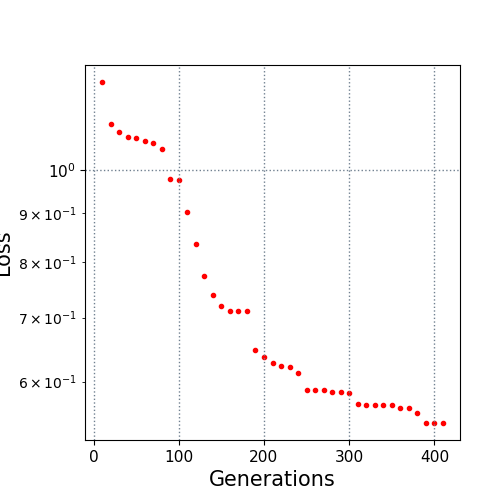

The file beside this chart, header and first rows:
10.0, 1.23531
20.0, 1.115
30.0, 1.095
40.0, 1.083
50.0, 1.079
60.0, 1.073
70.0, 1.066
80.0, 1.051
90.0, 0.9789
100.0, 0.9746
110.0, 0.9021
120.0, 0.8361
130.0, 0.7733
140.0, 0.7385
150.0, 0.7194
160.0, 0.7107
170.0, 0.7107
180.0, 0.7107
190.0, 0.6474
200.0, 0.6365
210.0, 0.627
220.0, 0.6228
230.0, 0.6209
240.0, 0.6131
250.0, 0.5881
260.0, 0.588
270.0, 0.588
280.0, 0.5854
290.0, 0.5854
300.0, 0.5835
310.0, 0.5682
320.0, 0.5677
330.0, 0.5677
340.0, 0.5677
350.0, 0.5677
360.0, 0.5633
370.0, 0.5633
380.0, 0.5559
390.0, 0.5431
400.0, 0.5431
410.0, 0.5431
